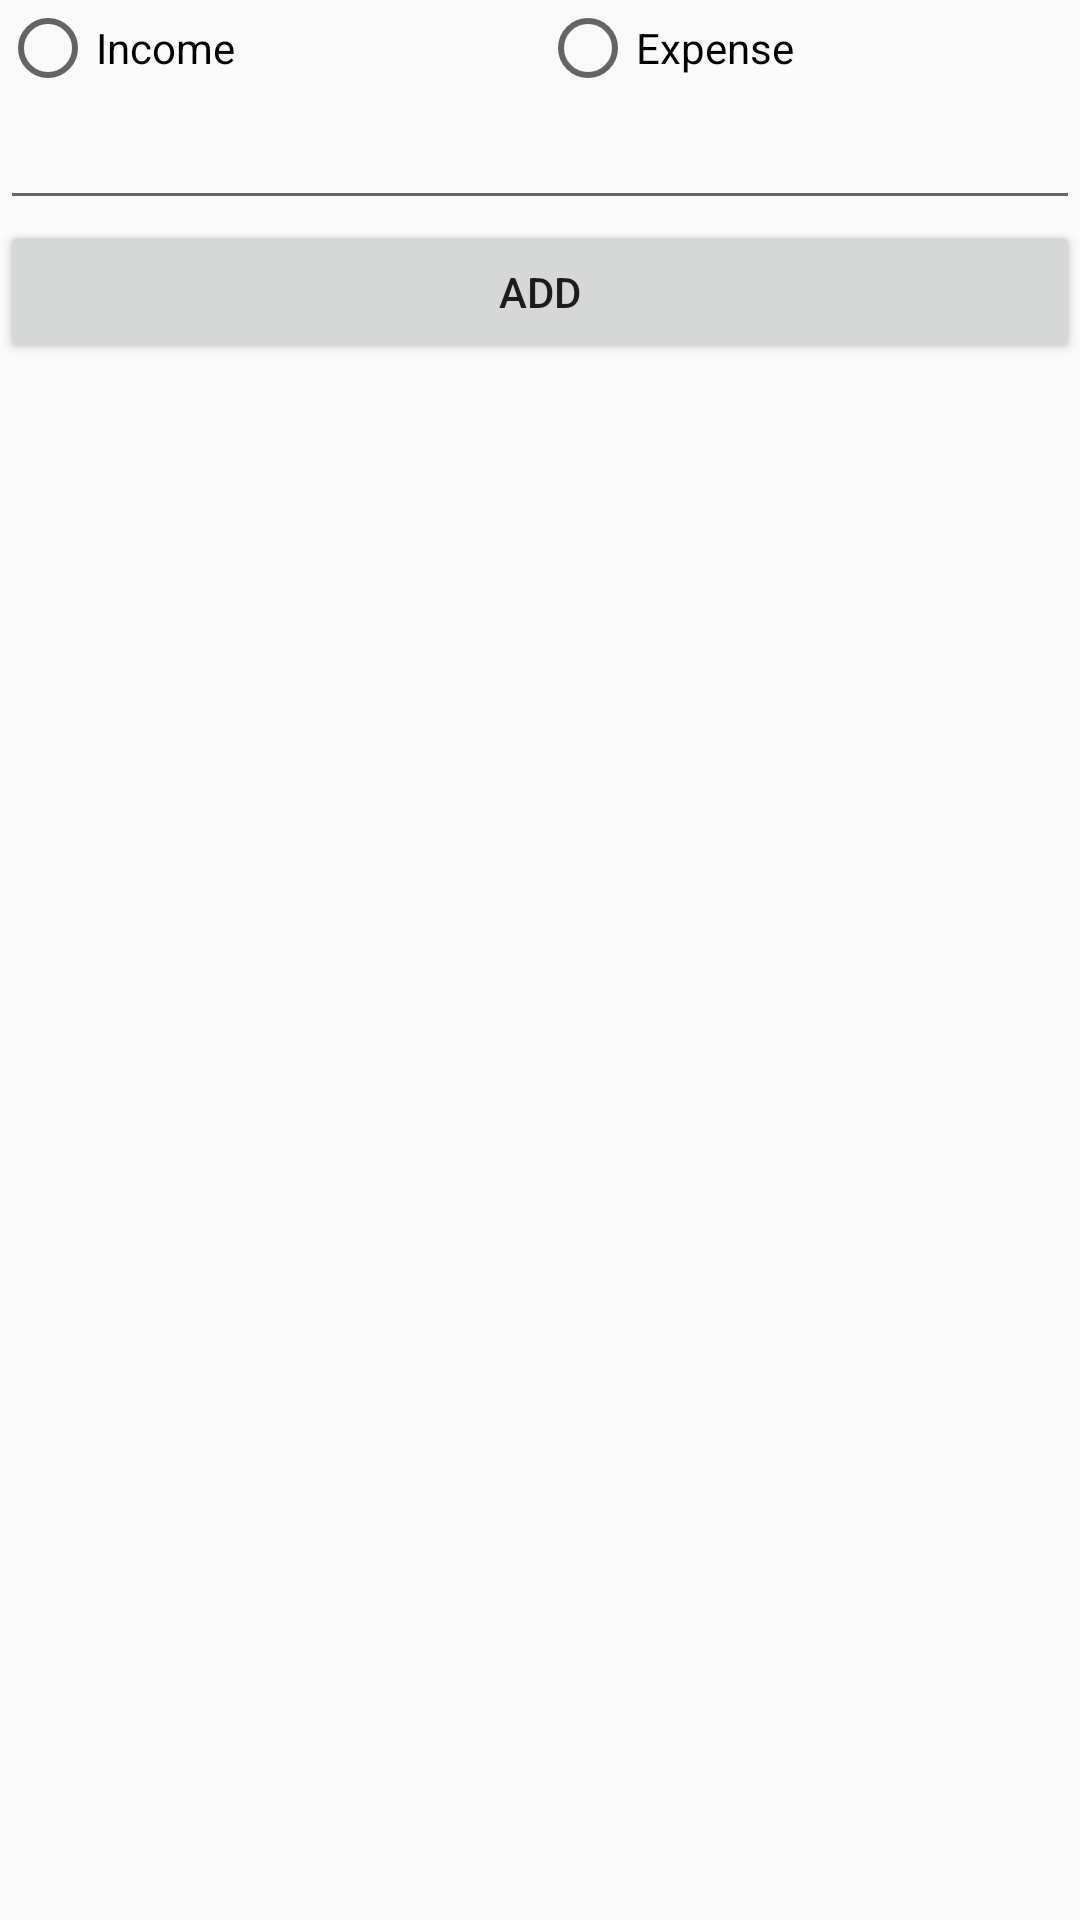

Here is an Android app screen rendered from its layout file. Give the layout XML and the strings, colors and styles it references.
<!-- AndroidManifest.xml: application theme AppTheme -->
<!-- res/layout/activity_add_category.xml -->
<?xml version="1.0" encoding="utf-8"?>
<LinearLayout
        xmlns:android="http://schemas.android.com/apk/res/android"
        xmlns:tools="http://schemas.android.com/tools"
        xmlns:app="http://schemas.android.com/apk/res-auto"
        android:layout_width="match_parent"
        android:orientation="vertical"
        android:layout_height="match_parent"
        tools:context=".act.AddCategoryActivity">

    <RadioGroup
            android:orientation="horizontal"
            android:layout_width="match_parent"
            android:layout_height="wrap_content">

        <RadioButton
                android:text="Income"
                android:id="@+id/rdoIncome"
                android:layout_weight="1"
                android:layout_width="match_parent"
                android:layout_height="wrap_content"/>


        <RadioButton
                android:id="@+id/rdoExpense"
                android:text="Expense"
                android:layout_weight="1"
                android:layout_width="match_parent"
                android:layout_height="wrap_content"/>

    </RadioGroup>

    <EditText
            android:id="@+id/txtCategoryName"
            android:layout_width="match_parent"
            android:layout_height="wrap_content"/>

    <Button
            android:text="Add"
            android:id="@+id/btnAdd"
            android:layout_width="match_parent"
            android:layout_height="wrap_content"/>

</LinearLayout>
<!-- resources referenced by this layout -->
<resources>
  <style name="AppTheme" parent="Theme.AppCompat.Light.DarkActionBar">
          
          <item name="colorPrimary">@color/theme_color_primary</item>
          <item name="colorPrimaryDark">@color/theme_color_primary_dark</item>
          <item name="colorAccent">@color/theme_color_primary_trans</item>
      </style>
  <color name="theme_color_primary">#55c4e3</color>
  <color name="theme_color_primary_dark">#0583a7</color>
  <color name="theme_color_primary_trans">#55c4e3</color>
</resources>
